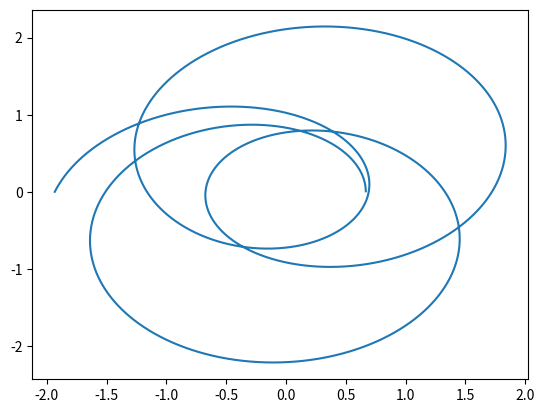

Python code for this plot:
import numpy as np
import matplotlib.pyplot as plt
from scipy.integrate import odeint

def deriv(u, t):
    return np.array([u[1], -u[0] + np.sqrt(u[0])])

time = np.arange(0.01, 7 * np.pi, 0.0001)
uinit = np.array([1.49907, 0])
u = odeint(deriv, uinit, time)

x = 1 / u[:, 0] * np.cos(time)
y = 1 / u[:, 0] * np.sin(time)

plt.plot(x, y)
plt.show()